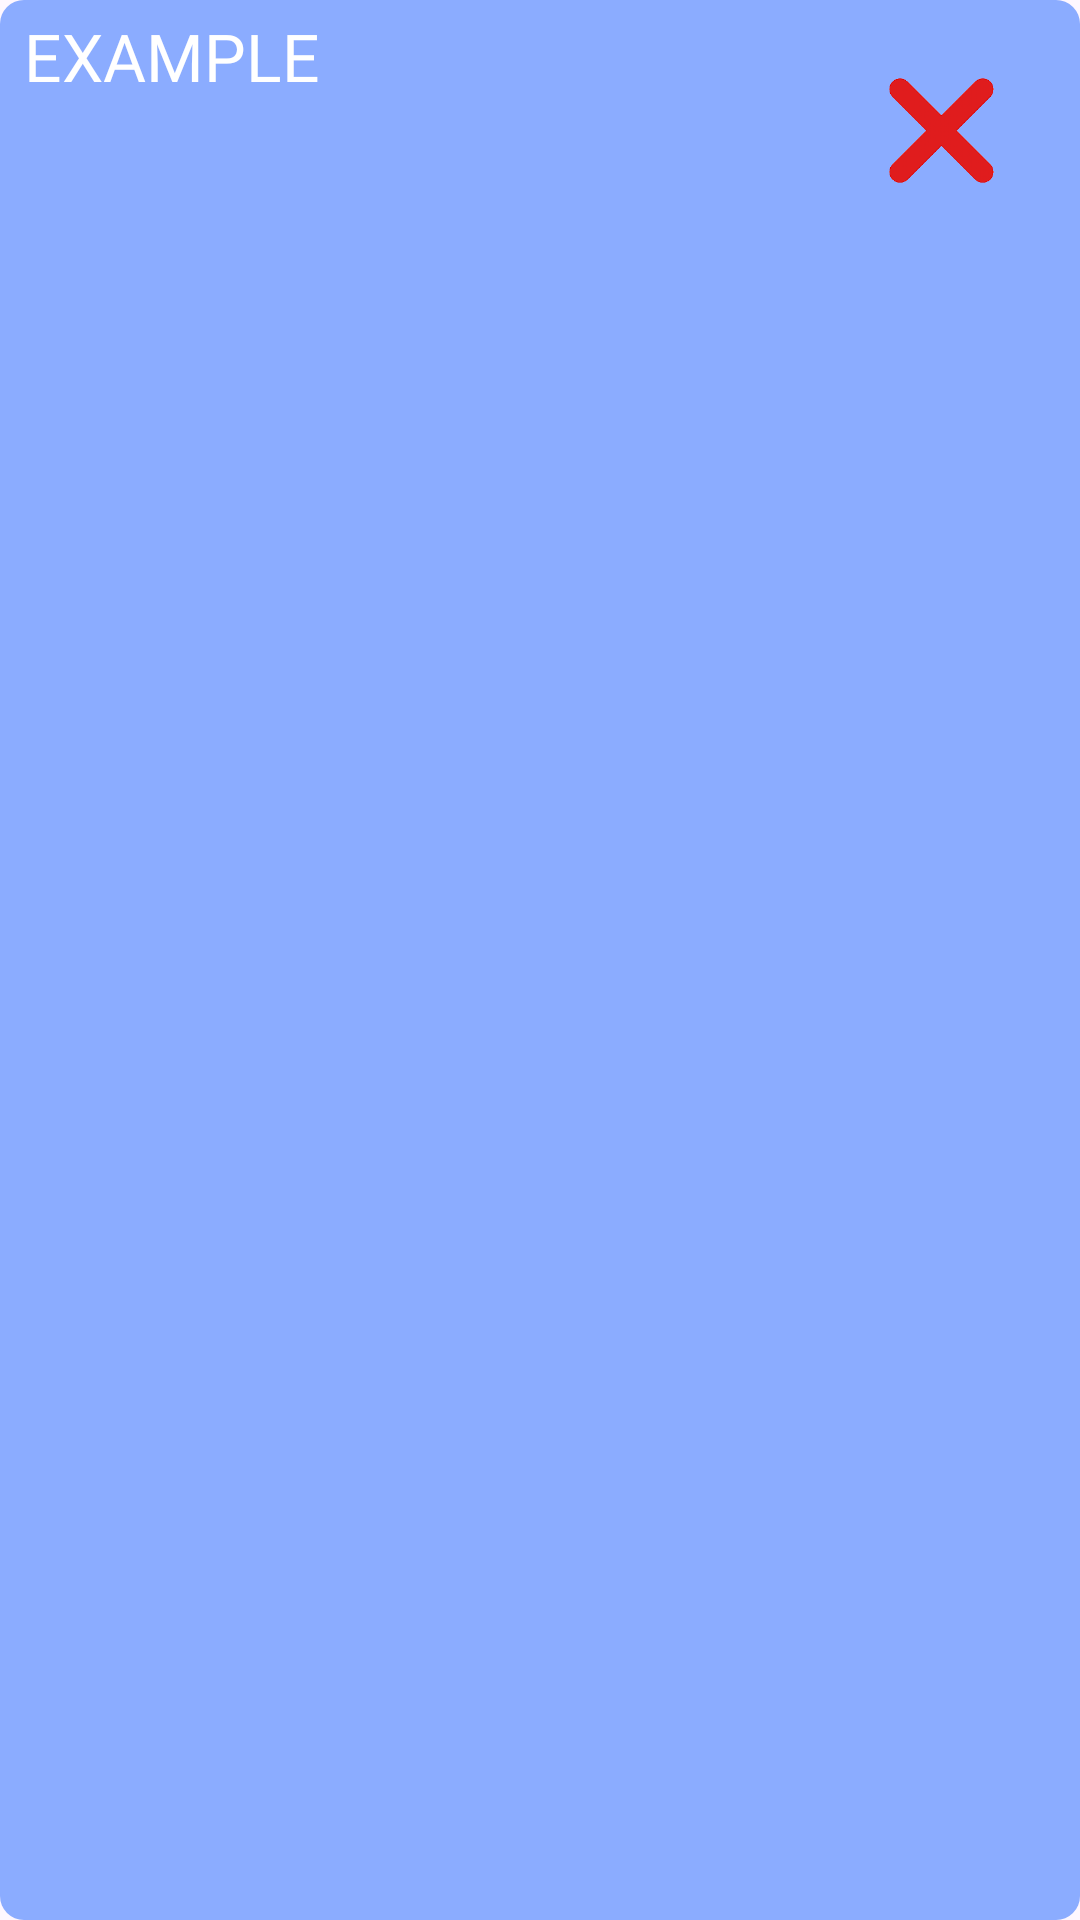

Write the Android layout XML for this screen, with the resource values it uses.
<!-- AndroidManifest.xml: application theme Theme.QuizTask -->
<!-- res/layout/result_item.xml -->
<?xml version="1.0" encoding="utf-8"?>
<androidx.constraintlayout.widget.ConstraintLayout xmlns:android="http://schemas.android.com/apk/res/android"
    xmlns:app="http://schemas.android.com/apk/res-auto"
    xmlns:tools="http://schemas.android.com/tools"
    style="@style/ResultBackgroundStyle"
    android:layout_marginTop="8dp"
    android:layout_width="match_parent"
    android:layout_height="wrap_content">

    <TextView
        android:id="@+id/tv_book_result"
        android:layout_width="0dp"
        android:layout_height="0dp"
        android:layout_marginStart="8dp"
        android:layout_marginTop="4dp"
        android:layout_marginEnd="8dp"
        android:layout_marginBottom="8dp"
        android:ellipsize="end"
        android:fontFamily="@font/oswald_regular"
        android:maxLines="2"
        android:text="@string/example_book_result_item"
        android:textAllCaps="true"
        android:textColor="@color/white"
        android:textSize="22sp"
        app:layout_constraintBottom_toBottomOf="parent"
        app:layout_constraintEnd_toStartOf="@+id/iv_result"
        app:layout_constraintHorizontal_bias="0.0"
        app:layout_constraintStart_toStartOf="parent"
        app:layout_constraintTop_toTopOf="parent"
        app:layout_constraintVertical_bias="0.137" />

    <ImageView
        android:id="@+id/iv_result"
        android:layout_width="93dp"
        android:layout_height="87dp"
        android:padding="8dp"
        app:layout_constraintBottom_toBottomOf="parent"
        app:layout_constraintEnd_toEndOf="parent"
        app:layout_constraintTop_toTopOf="parent"
        app:layout_constraintVertical_bias="0.0"
        app:srcCompat="@drawable/wrong_answer" />
</androidx.constraintlayout.widget.ConstraintLayout>
<!-- resources referenced by this layout -->
<resources>
  <color name="white">#FFFFFFFF</color>
  <!-- drawable wrong_answer: png bitmap (drawable, 5633 bytes) -->
  <string name="example_book_result_item">Example</string>
  <style name="ResultBackgroundStyle">
          <item name="android:background">@drawable/result_item_background</item>
      </style>
  <style name="Theme.QuizTask" parent="Base.Theme.QuizTask" />
  <!-- drawable result_item_background (drawable) -->
  <?xml version="1.0" encoding="utf-8"?>
  <shape xmlns:android="http://schemas.android.com/apk/res/android">
      <solid android:color="@color/primary" /> 
      <corners android:radius="8dp" /> 
  </shape>
  <style name="Base.Theme.QuizTask" parent="Theme.Material3.DayNight.NoActionBar">
          <item name="colorPrimary">@color/primary</item>
          
          
      </style>
  <color name="primary">#8BACFF</color>
</resources>
